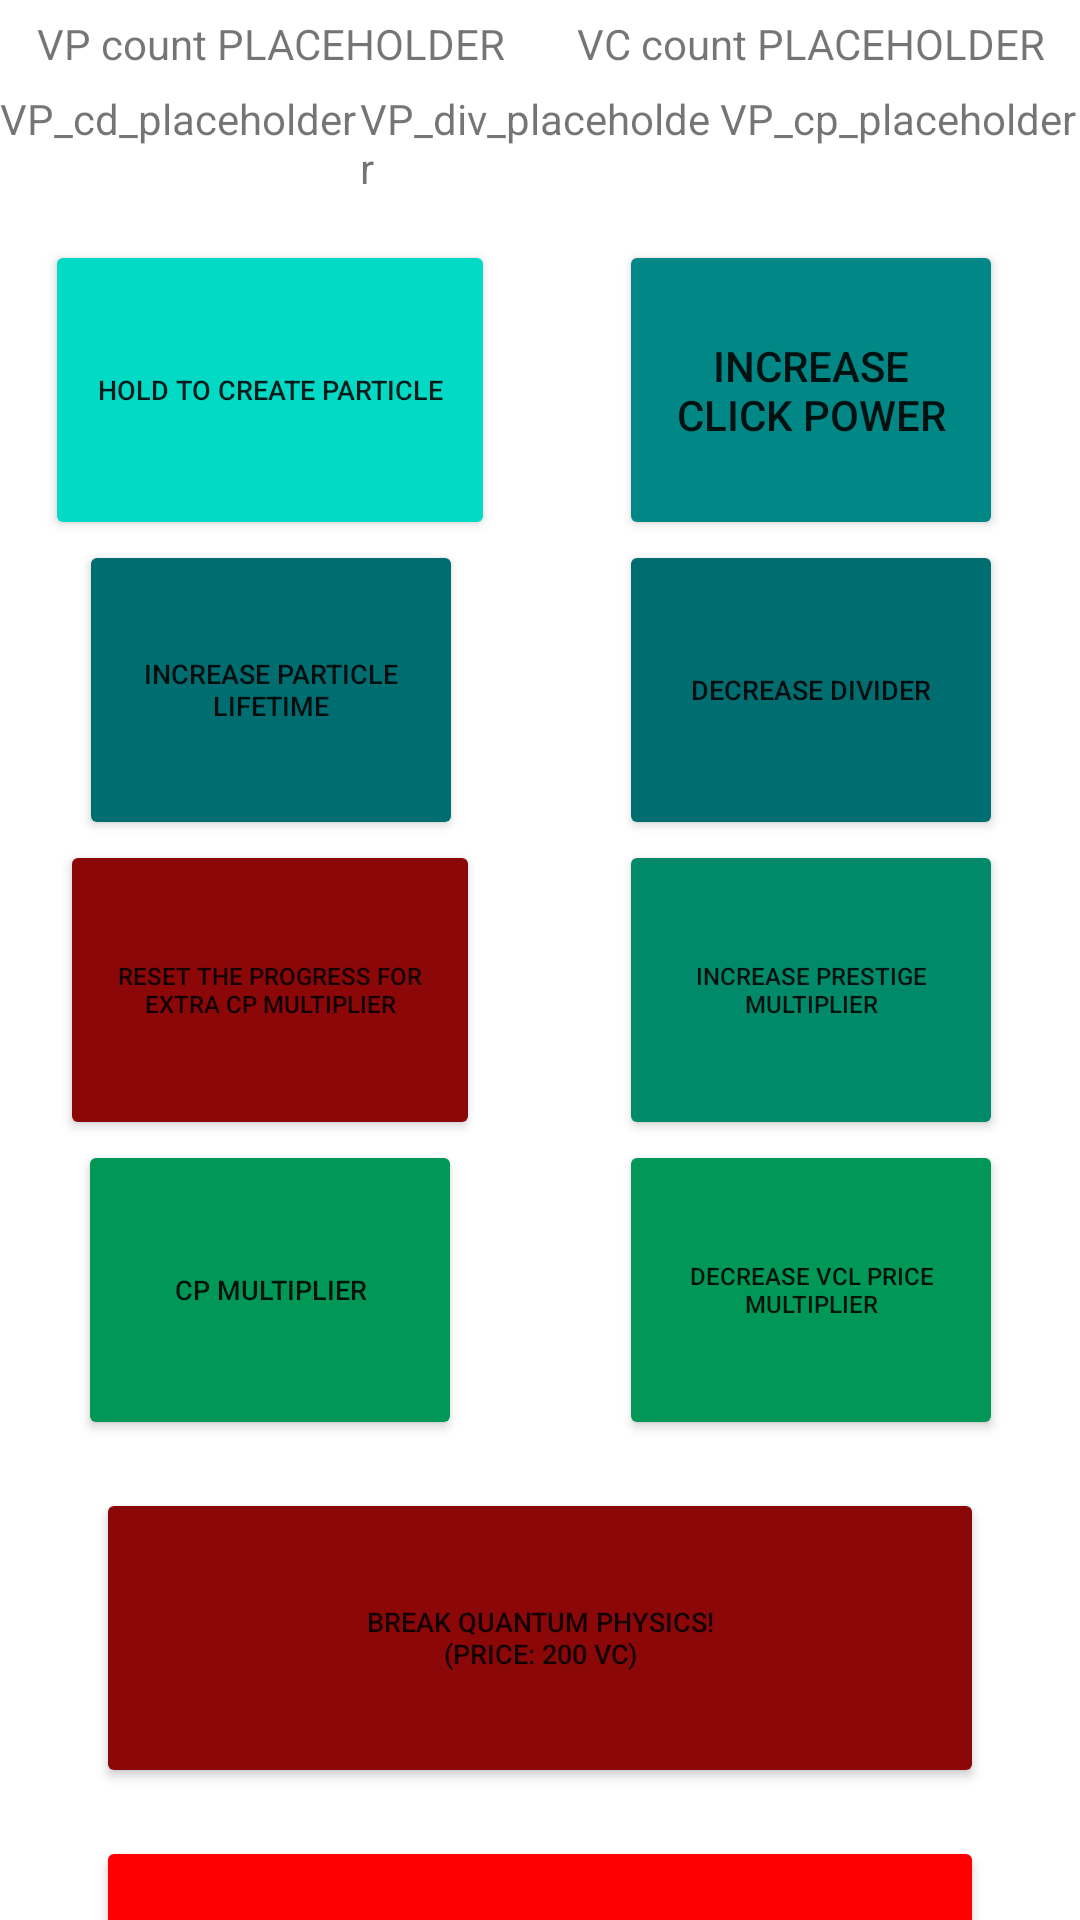

Android layout source for this screen:
<!-- AndroidManifest.xml: application theme Theme.VIrtualDimensions -->
<!-- res/layout/virtual_particles.xml -->
<?xml version="1.0" encoding="utf-8"?>
<androidx.constraintlayout.widget.ConstraintLayout xmlns:android="http://schemas.android.com/apk/res/android"
    xmlns:app="http://schemas.android.com/apk/res-auto"
    xmlns:tools="http://schemas.android.com/tools"
    android:layout_width="match_parent"
    android:layout_height="match_parent">

    <androidx.core.widget.NestedScrollView
        android:layout_width="match_parent"
        android:layout_height="match_parent">

        <androidx.constraintlayout.widget.ConstraintLayout
            android:layout_width="match_parent"
            android:layout_height="match_parent">


            <View
                android:id="@+id/topSpace"
                android:layout_width="wrap_content"
                android:layout_height="5dp"
                app:layout_constraintEnd_toEndOf="parent"
                app:layout_constraintStart_toStartOf="parent"
                app:layout_constraintTop_toTopOf="parent" />

            <View
                android:id="@+id/centerView"
                android:layout_width="1dp"
                android:layout_height="wrap_content"
                app:layout_constraintEnd_toEndOf="parent"
                app:layout_constraintStart_toStartOf="parent"
                app:layout_constraintTop_toBottomOf="parent"
                app:layout_constraintTop_toTopOf="parent" />

            <TextView
                android:id="@+id/VP_count"
                android:layout_width="wrap_content"
                android:layout_height="25dp"
                android:fontFamily="sans-serif"
                android:text="VP count PLACEHOLDER"
                android:textAlignment="center"
                app:layout_constraintEnd_toEndOf="@id/centerView"
                app:layout_constraintStart_toStartOf="parent"
                app:layout_constraintTop_toBottomOf="@id/topSpace"


                />

            <TextView
                android:id="@+id/VC_count"
                android:layout_width="wrap_content"
                android:layout_height="25dp"
                android:text="VC count PLACEHOLDER"
                app:layout_constraintEnd_toEndOf="parent"
                app:layout_constraintStart_toEndOf="@id/centerView"
                app:layout_constraintTop_toBottomOf="@id/topSpace" />

            <Button
                android:id="@+id/clickMe_vp"
                android:layout_width="150dp"
                android:layout_height="100dp"
                android:backgroundTint="@color/teal_200"
                android:text="@string/VP_clickToGen"
                app:layout_constraintLeft_toLeftOf="parent"
                app:layout_constraintRight_toLeftOf="@id/centerView"
                app:layout_constraintTop_toBottomOf="@id/VP_cd_display"
                android:textSize="9dp"/>

            <Button
                android:id="@+id/clickUpgrade"
                android:layout_width="128dp"
                android:layout_height="100dp"
                android:backgroundTint="@color/teal_700"
                android:text="@string/VPUpgrade_cp"
                app:layout_constraintLeft_toRightOf="@id/centerView"
                app:layout_constraintRight_toRightOf="parent"
                app:layout_constraintTop_toBottomOf="@id/VP_cd_display" />

            <Button
                android:id="@+id/VP_delayUpgrade"
                android:layout_width="128dp"
                android:layout_height="100dp"
                android:backgroundTint="@color/dark_cyan0"
                android:text="@string/VPUpgrade_delay"
                android:textSize="9dp"
                app:layout_constraintLeft_toLeftOf="parent"
                app:layout_constraintRight_toRightOf="@id/centerView"
                app:layout_constraintTop_toBottomOf="@id/clickMe_vp" />

            <Button
                android:id="@+id/VP_dvnUpgrade"
                android:layout_width="128dp"
                android:layout_height="100dp"
                android:backgroundTint="@color/dark_cyan0"
                android:text="@string/VPUpgrade_dvn"
                android:textSize="9dp"
                app:layout_constraintLeft_toRightOf="@id/centerView"
                app:layout_constraintRight_toRightOf="parent"
                app:layout_constraintTop_toBottomOf="@id/clickMe_vp" />


            <TextView
                android:id="@+id/VP_cd_display"
                android:layout_width="0dp"
                android:layout_height="50dp"
                android:text="VP_cd_placeholder"
                app:layout_constraintEnd_toStartOf="@id/VP_div_display"
                app:layout_constraintHorizontal_weight="1"
                app:layout_constraintStart_toStartOf="parent"
                app:layout_constraintTop_toBottomOf="@id/VP_count" />

            <TextView
                android:id="@+id/VP_div_display"
                android:layout_width="0dp"
                android:layout_height="50dp"
                android:text="VP_div_placeholder"
                app:layout_constraintEnd_toStartOf="@id/VP_cp_display"
                app:layout_constraintHorizontal_weight="1"
                app:layout_constraintStart_toEndOf="@id/VP_cd_display"
                app:layout_constraintTop_toBottomOf="@id/VP_count" />

            <TextView
                android:id="@+id/VP_cp_display"
                android:layout_width="0dp"
                android:layout_height="50dp"
                android:text="VP_cp_placeholder"
                app:layout_constraintEnd_toEndOf="parent"
                app:layout_constraintHorizontal_weight="1"
                app:layout_constraintStart_toEndOf="@id/VP_div_display"
                app:layout_constraintTop_toBottomOf="@id/VP_count" />

            <Button
                android:id="@+id/prestige0"
                android:layout_width="140dp"
                android:layout_height="100dp"
                android:backgroundTint="@color/dark_red"
                android:text="@string/prestige0"
                android:textSize="8dp"
                app:layout_constraintLeft_toLeftOf="parent"
                app:layout_constraintRight_toLeftOf="@id/centerView"
                app:layout_constraintTop_toBottomOf="@id/VP_delayUpgrade"
                />
            <Button
                android:id="@+id/prestige0_upMlt"
                android:layout_width="128dp"
                android:layout_height="100dp"
                android:backgroundTint="@color/green_dark_cyan0"
                android:text="@string/prestige0_multiplier"
                android:textSize="8dp"
                app:layout_constraintLeft_toRightOf="@id/centerView"
                app:layout_constraintRight_toRightOf="parent"
                app:layout_constraintTop_toBottomOf="@id/VP_delayUpgrade"
                />

            <Button
                android:id="@+id/CPmultiplier"
                android:layout_width="128dp"
                android:layout_height="100dp"
                android:backgroundTint="@color/green_dark_cyan1"
                android:text="CP multiplier"
                android:textSize="9dp"
                app:layout_constraintHorizontal_bias="0.506"
                app:layout_constraintLeft_toLeftOf="parent"
                app:layout_constraintRight_toLeftOf="@id/centerView"
                app:layout_constraintTop_toBottomOf="@id/prestige0" />

            <Button
                android:id="@+id/VCl_mlt_decrease"
                android:layout_width="128dp"
                android:layout_height="100dp"
                android:backgroundTint="@color/green_dark_cyan1"
                android:text="@string/decrease_VCl_cost"
                android:textSize="8dp"
                app:layout_constraintLeft_toRightOf="@id/centerView"
                app:layout_constraintRight_toRightOf="parent"
                app:layout_constraintTop_toBottomOf="@id/prestige0"
                />











            <Button
                android:id="@+id/VP_brakePhys"
                android:layout_width="0dp"
                android:layout_height="100dp"
                android:backgroundTint="@color/dark_red"
                android:text="@string/BREAK_QPhys"
                android:textSize="9dp"
                app:layout_constraintLeft_toLeftOf="parent"
                app:layout_constraintRight_toRightOf="parent"
                app:layout_constraintTop_toBottomOf="@id/CPmultiplier"
                android:layout_marginTop="16dp"
                android:layout_marginLeft="32dp"
                android:layout_marginRight="32dp"/>
            <Button
                android:id="@+id/toPhase1"
                android:layout_width="0dp"
                android:layout_height="100dp"
                android:backgroundTint="@color/red"
                android:text="@string/VP_toPhase1Button"
                android:textSize="9dp"
                app:layout_constraintLeft_toLeftOf="parent"
                app:layout_constraintRight_toRightOf="parent"
                app:layout_constraintTop_toBottomOf="@id/VP_brakePhys"
                android:layout_marginTop="16dp"
                android:layout_marginLeft="32dp"
                android:layout_marginRight="32dp"/>


            


            
            
            
            
            
            
            
            
            
        </androidx.constraintlayout.widget.ConstraintLayout>
    </androidx.core.widget.NestedScrollView>
</androidx.constraintlayout.widget.ConstraintLayout>
<!-- resources referenced by this layout -->
<resources>
  <color name="dark_cyan0">#006E71</color>
  <color name="dark_red">#8C0707</color>
  <color name="green_dark_cyan0">#018A6A</color>
  <color name="green_dark_cyan1">#019857</color>
  <color name="red">#FF0000</color>
  <color name="teal_200">#FF03DAC5</color>
  <color name="teal_700">#FF018786</color>
  <string name="BREAK_QPhys">BREAK QUANTUM PHYSICS!\n(price: 200 VC)</string>
  <string name="IncreaseGameTickseedMlt">Increase game tickspeed (progression only)</string>
  <string name="VPUpgrade_cp">Increase click power</string>
  <string name="VPUpgrade_delay">Increase particle lifetime</string>
  <string name="VPUpgrade_dvn">Decrease divider</string>
  <string name="VP_clickToGen">Hold to create particle</string>
  <string name="VP_toPhase1Button">Break the law of conservation of energy NOW! (It will destroy this phase FOREVER)</string>
  <string name="decrease_VCl_cost">Decrease VCl price multiplier</string>
  <string name="prestige0">RESET the progress for extra CP multiplier</string>
  <string name="prestige0_multiplier">Increase prestige multiplier</string>
  <style name="Theme.VIrtualDimensions" parent="Theme.MaterialComponents.DayNight.DarkActionBar">
          
          <item name="colorPrimary">@color/purple_500</item>
          <item name="colorPrimaryVariant">@color/purple_700</item>
          <item name="colorOnPrimary">@color/white</item>
          
          <item name="colorSecondary">@color/teal_200</item>
          <item name="colorSecondaryVariant">@color/teal_700</item>
          <item name="colorOnSecondary">@color/black</item>
          
          <item name="android:statusBarColor">?attr/colorPrimaryVariant</item>
          
      </style>
  <color name="purple_500">#FF6200EE</color>
  <color name="purple_700">#FF3700B3</color>
  <color name="white">#FFFFFFFF</color>
  <color name="black">#FF000000</color>
</resources>
